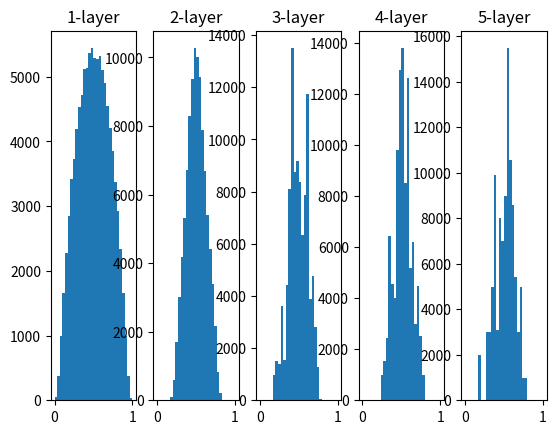

Write the Python code that produced this figure.
import numpy as np
import matplotlib.pyplot as plt

def sigmoid(x):
    return 1 / (1 + np.exp(-x))

x = np.random.randn(1000, 100)  # 1000행 100열
node_num = 100
hidden_layer_size = 5
activations = {}

for i in range(hidden_layer_size):
    if i != 0:
        x = activations[i-1]

    #W = np.random.randn(node_num, node_num) * 1
    #W = np.random.randn(node_num, node_num) * 0.01
    W = np.random.randn(node_num, node_num) / np.sqrt(node_num)
    a = np.dot(x, W)
    z = sigmoid(a)
    activations[i] = z

for i, a in activations.items():
    plt.subplot(1, len(activations), i+1)
    plt.title(str(i+1) + "-layer")
    plt.hist(a.flatten(), 30, range= (0,1))
plt.show()